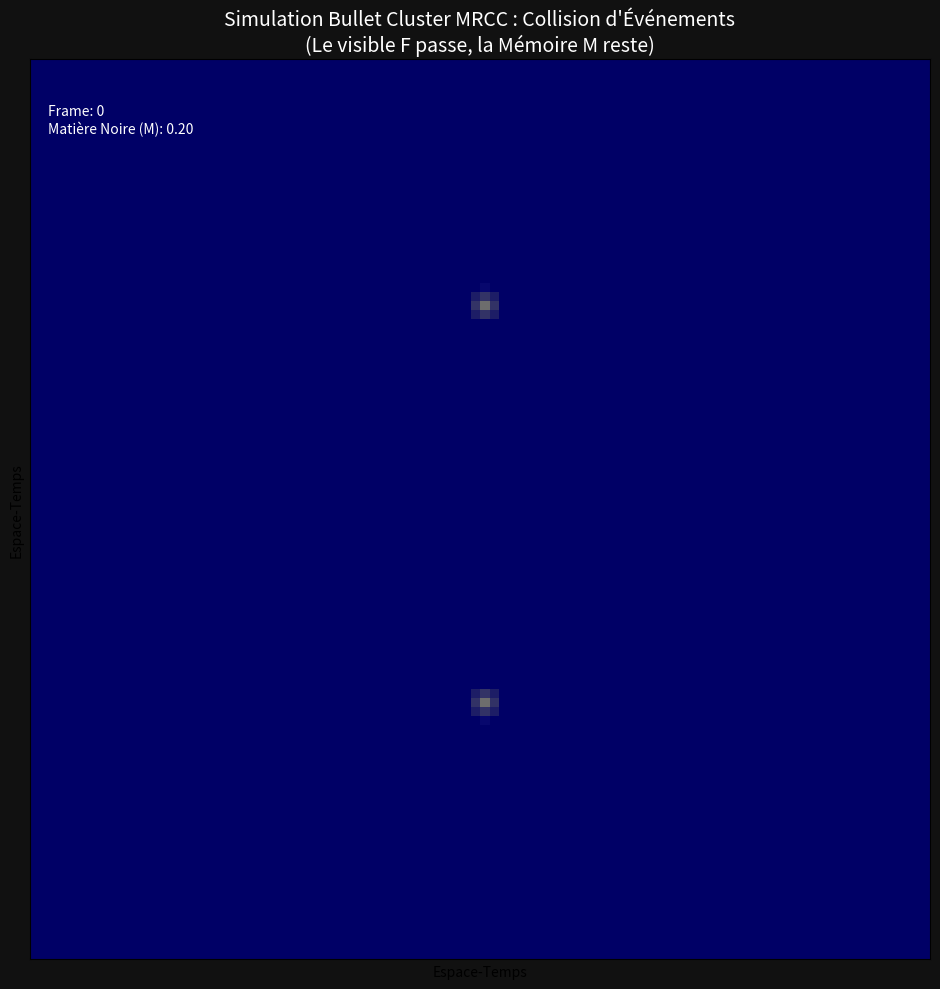

The matplotlib source for this figure:
#python version 3.12.10

import numpy as np
import matplotlib.pyplot as plt
import matplotlib.animation as animation
from matplotlib.colors import LinearSegmentedColormap

# --- CONFIGURATION PHYSIQUE MRCC ---
GRID_SIZE = 100
DT = 0.05

# Paramètres de la "Matière Noire" (Mémoire M)
GRAVITY_STRENGTH = 0.15  
DECAY_RATE = 0.005       

# Paramètres de l'événement (Dissonance F)
NOISE_BASE = 0.02
NOISE_INTENSITY = 50.0  

FEEDBACK = 0.005

# --- INITIALISATION ---
F = np.zeros((GRID_SIZE, GRID_SIZE))

# Positions initiales (Tuples) valable pour vitesse 1
#source_1_pos = (GRID_SIZE // 4, GRID_SIZE // 2)
#source_2_pos = (3 * GRID_SIZE // 4, GRID_SIZE // 2)

# Changez les positions de départ pour qu'elles soient compatibles avec la vitesse 2
source_1_pos = (24, GRID_SIZE // 2)
source_2_pos = (76, GRID_SIZE // 2)

# Initialiser F avec deux pics
F[source_1_pos] = 1.0
F[source_2_pos] = 1.0

M = np.zeros((GRID_SIZE, GRID_SIZE))

# --- VISUALISATION ---
cmap_F = LinearSegmentedColormap.from_list("F", ["blue", "white", "red"])
cmap_M = LinearSegmentedColormap.from_list("M", ["black", "gray", "gold"])

fig, ax = plt.subplots(figsize=(10, 10))
fig.patch.set_facecolor('#111')
ax.set_facecolor('#111')

im_F = ax.imshow(F, cmap=cmap_F, vmin=0, vmax=2.0, origin='lower')
im_M = ax.imshow(M, cmap=cmap_M, vmin=0, vmax=1.0, origin='lower', alpha=0.6)

ax.set_title("Simulation Bullet Cluster MRCC : Collision d'Événements\n(Le visible F passe, la Mémoire M reste)", color='white', fontsize=14)
ax.set_xlabel("Espace-Temps")
ax.set_ylabel("Espace-Temps")
ax.set_xticks([])
ax.set_yticks([])

stats_text = ax.text(0.02, 0.95, '', transform=ax.transAxes, color='white', fontsize=10, verticalalignment='top')

# --- LOGIQUE PHYSIQUE MRCC ---
def update(frame):
    global F, M, source_1_pos, source_2_pos
    
    # 1. Mouvement des sources (Collision à vitesse 2)
    if frame < 100:
        r1, c1 = source_1_pos
        r2, c2 = source_2_pos
        
        # Vitesse
        source_1_pos = (r1 + 2, c1)
        source_2_pos = (r2 - 2, c2)
        
        # Reset de la grille F
        F[:] = 0
        
        # Fonction pour projeter l'énergie sur les voisins (corrige l'effet de saut)
        def add_energy(pos, strength):
            r, c = pos
            radius = 2  # Rayon d'impact adapté à la vitesse
            for dr in range(-radius, radius + 1):
                for dc in range(-radius, radius + 1):
                    nr, nc = r + dr, c + dc
                    if 0 <= nr < GRID_SIZE and 0 <= nc < GRID_SIZE:
                        dist = np.sqrt(dr*dr + dc*dc)
                        if dist <= radius:
                            # Énergie décroissante avec la distance
                            energy = strength * (1 - dist / radius)
                            F[nr, nc] += energy

        add_energy(source_1_pos, 1.0)
        add_energy(source_2_pos, 1.0)
    
    # 2. Diffusion de F (L'événement se propage)
    lap_F = (np.roll(F, 1, 0) + np.roll(F, -1, 0) + 
             np.roll(F, 1, 1) + np.roll(F, -1, 1) - 4 * F)
    
    # 3. Interaction Gravitationnelle (M attire F)
    grad_M_x = np.roll(M, 1, 0) - np.roll(M, -1, 0)
    grad_M_y = np.roll(M, 1, 1) - np.roll(M, -1, 1)
    gravity_force = GRAVITY_STRENGTH * (grad_M_x + grad_M_y)
    
    # 4. Bruit Multiplicatif (Distorsion)
    noise = (NOISE_BASE + NOISE_INTENSITY * M) * np.random.randn(GRID_SIZE, GRID_SIZE)
    
    # 5. Mise à jour de F (Équation complète)
    dF = 0.05 * lap_F + gravity_force + noise
    F = F + DT * dF
    F = np.maximum(F, 0)
    
    # 6. Mise à jour de M (avec rétroaction non linéaire)
    # Paramètres pour la rétroaction
    feedback_gain = FEEDBACK  # ajuste si nécessaire
    non_linear_power = 2  # puissance de rétroaction
    
    # Calcul de la rétroaction
    feedback = feedback_gain * (M ** non_linear_power)
    
    # Mise à jour de M
    delta_M = 0.1 * (F - 0.5) * (F > 0.5).astype(float)
    M = M * (1 - DECAY_RATE) + delta_M + feedback
    M = np.clip(M, 0, 1)
    
    # Mise à jour visuelle
    im_F.set_array(F)
    im_M.set_array(M)
    
    # Stats
    total_M = np.sum(M)
    stats_text.set_text(f"Frame: {frame}\nMatière Noire (M): {total_M:.2f}")
    
    return [im_F, im_M, stats_text]

# --- LANCEMENT ---
print("Simulation : Collision d'événements et formation de Matière Noire (Mémoire)...")
try:
    ani = animation.FuncAnimation(fig, update, frames=15000, interval=50, blit=True)
    plt.tight_layout()
    plt.show()
except Exception as e:
    print(f"Erreur lors du lancement de l'animation : {e}")
    plt.show()
